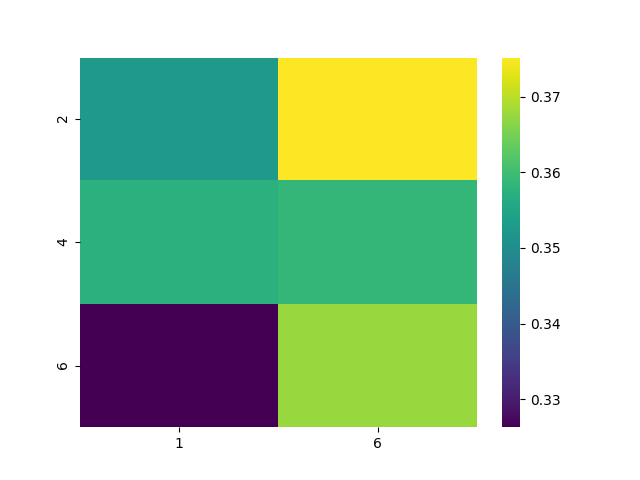

The data file committed next to this chart (first rows):
, 1, 6
2, 0.3527, 0.3751
4, 0.3576, 0.3587
6, 0.3263, 0.3676
